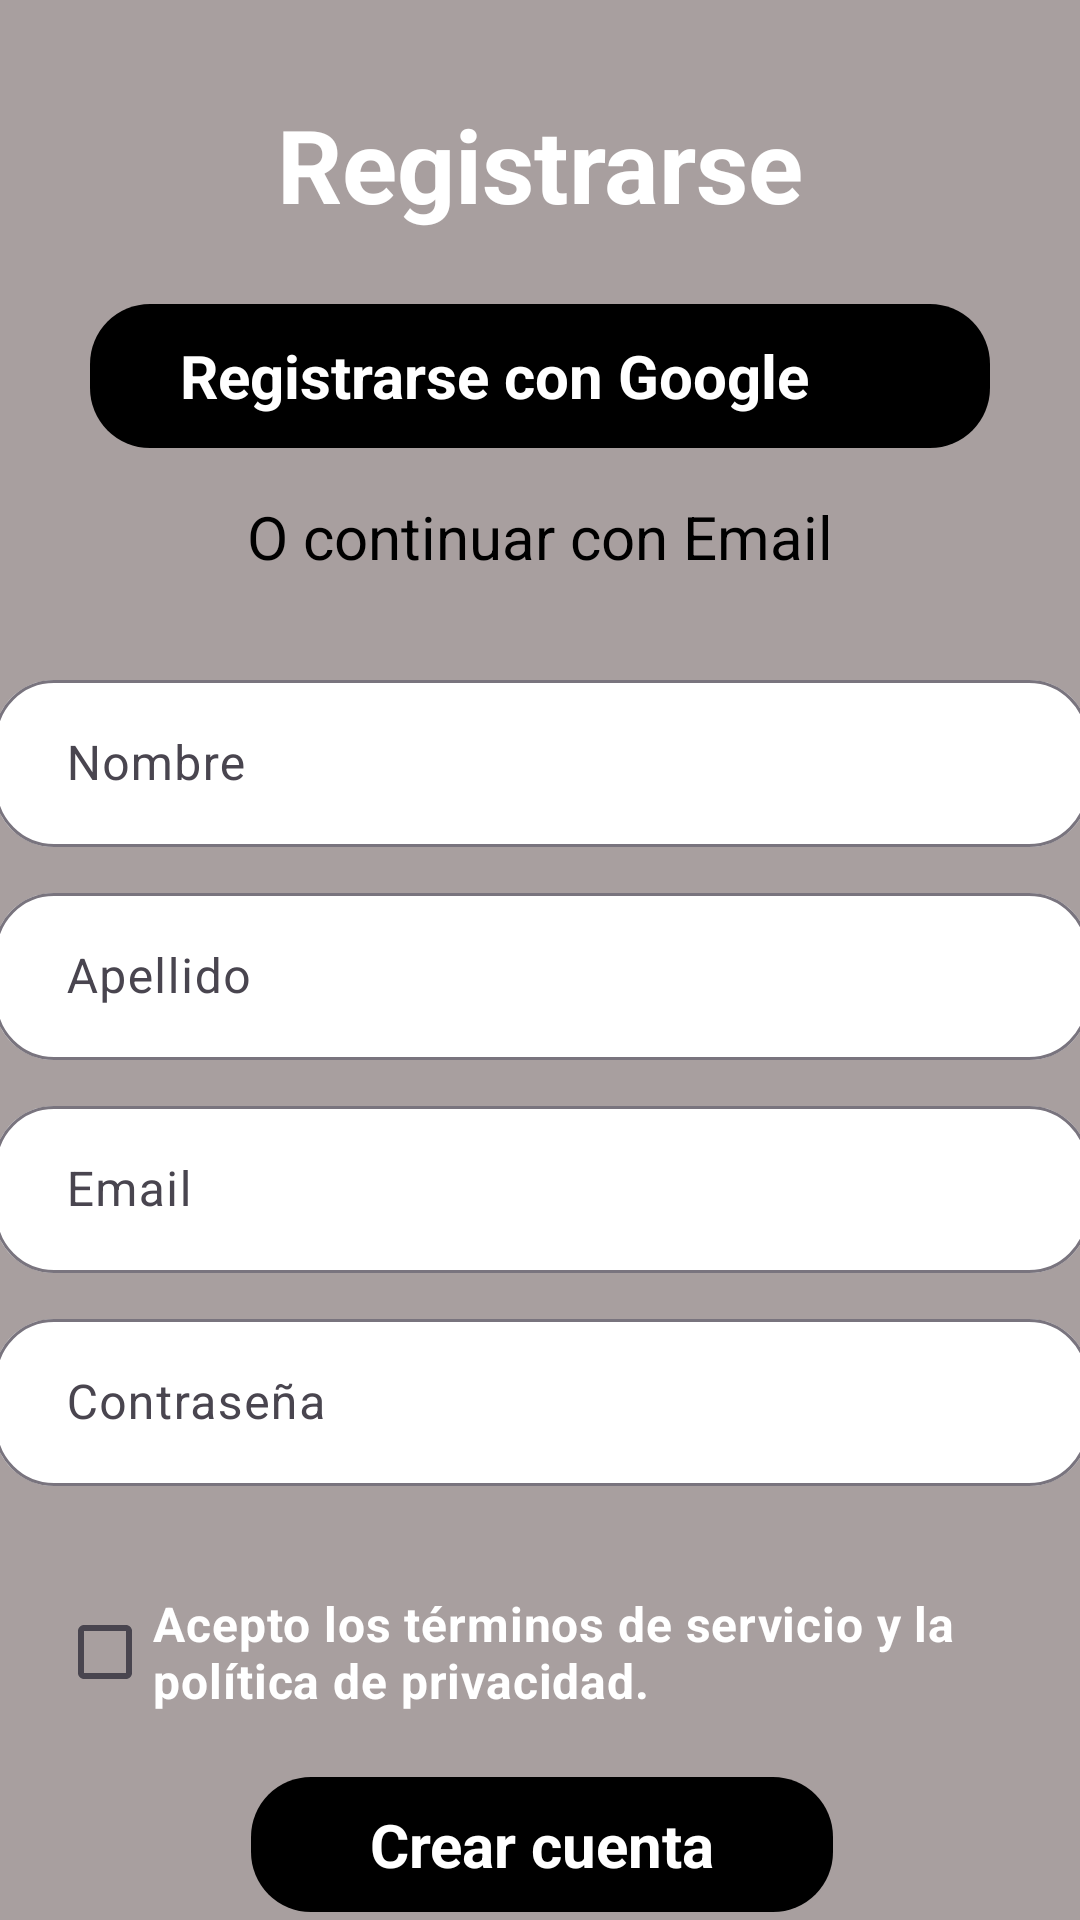

Layout XML and referenced resources for this Android screen:
<!-- AndroidManifest.xml: application theme Theme.LAB2_20196137 -->
<!-- res/layout/activity_registrarse.xml -->
<?xml version="1.0" encoding="utf-8"?>
<androidx.constraintlayout.widget.ConstraintLayout xmlns:android="http://schemas.android.com/apk/res/android"
    xmlns:app="http://schemas.android.com/apk/res-auto"
    xmlns:tools="http://schemas.android.com/tools"
    android:layout_width="match_parent"
    android:layout_height="match_parent"
    android:background="#A89F9F"
    tools:context=".RegistrarseActivity">

    <TextView
        android:id="@+id/btnCrearCuenta"
        android:layout_width="194dp"
        android:layout_height="45dp"
        android:layout_marginTop="16dp"
        android:background="@drawable/background1"
        android:gravity="center_horizontal|center_vertical"
        android:onClick="crearCuenta"
        android:paddingStart="0dp"
        android:text="Crear cuenta"
        android:textAlignment="center"
        android:textColor="@color/white"
        android:textSize="20sp"
        android:textStyle="bold"
        app:layout_constraintEnd_toEndOf="parent"
        app:layout_constraintHorizontal_bias="0.504"
        app:layout_constraintStart_toStartOf="parent"
        app:layout_constraintTop_toBottomOf="@+id/checkBoxTerminos" />

    <TextView
        android:id="@+id/textView8"
        android:layout_width="wrap_content"
        android:layout_height="wrap_content"
        android:layout_marginTop="32dp"
        android:text="Registrarse"
        android:textColor="@color/white"
        android:textSize="34sp"
        android:textStyle="bold"
        app:layout_constraintEnd_toEndOf="parent"
        app:layout_constraintStart_toStartOf="parent"
        app:layout_constraintTop_toTopOf="parent" />

    <TextView
        android:id="@+id/textView7"
        android:layout_width="wrap_content"
        android:layout_height="wrap_content"
        android:layout_marginTop="16dp"
        android:text="O continuar con Email"
        android:textColor="@color/black"
        android:textSize="20sp"
        app:layout_constraintEnd_toEndOf="parent"
        app:layout_constraintStart_toStartOf="parent"
        app:layout_constraintTop_toBottomOf="@+id/btnSignUp2" />

    <TextView
        android:id="@+id/btnSignUp2"
        android:layout_width="300dp"
        android:layout_height="48dp"
        android:layout_marginTop="24dp"
        android:background="@drawable/background1"
        android:gravity="center_horizontal|center_vertical"
        android:paddingStart="30dp"
        android:text="Registrarse con Google"
        android:textAlignment="textStart"
        android:textColor="@color/white"
        android:textSize="20sp"
        android:textStyle="bold"
        app:layout_constraintEnd_toEndOf="parent"
        app:layout_constraintStart_toStartOf="parent"
        app:layout_constraintTop_toBottomOf="@+id/textView8" />

    <ImageView
        android:id="@+id/imageView3"
        android:layout_width="30dp"
        android:layout_height="30dp"
        android:layout_marginTop="110dp"
        app:layout_constraintEnd_toEndOf="parent"
        app:layout_constraintHorizontal_bias="0.8"
        app:layout_constraintStart_toStartOf="parent"
        app:layout_constraintTop_toTopOf="parent"
        app:srcCompat="@mipmap/google" />

    <LinearLayout
        android:id="@+id/linearLayout"
        android:layout_width="365dp"
        android:layout_height="293dp"
        android:layout_marginStart="24dp"
        android:layout_marginTop="24dp"
        android:layout_marginEnd="24dp"
        android:orientation="vertical"
        app:layout_constraintEnd_toEndOf="parent"
        app:layout_constraintStart_toStartOf="parent"
        app:layout_constraintTop_toBottomOf="@+id/textView7">

        <com.google.android.material.textfield.TextInputLayout
            android:id="@+id/inputNombre"
            android:layout_width="match_parent"
            android:layout_height="wrap_content"
            android:layout_marginTop="5dp"
            android:hint="Nombre"
            app:boxBackgroundColor="@color/white"
            app:boxCornerRadiusBottomEnd="20dp"
            app:boxCornerRadiusBottomStart="20dp"
            app:boxCornerRadiusTopEnd="20dp"
            app:boxCornerRadiusTopStart="20dp"
            app:layout_constraintEnd_toEndOf="parent"
            app:layout_constraintStart_toStartOf="parent"
            app:layout_constraintTop_toBottomOf="@+id/textView4">

            <com.google.android.material.textfield.TextInputEditText
                android:layout_width="match_parent"
                android:layout_height="wrap_content"
                android:inputType="text"
                android:paddingStart="24dp" />
        </com.google.android.material.textfield.TextInputLayout>

        <com.google.android.material.textfield.TextInputLayout
            android:id="@+id/inputApellido"
            android:layout_width="match_parent"
            android:layout_height="wrap_content"
            android:layout_marginTop="10dp"
            android:hint="Apellido"
            app:boxBackgroundColor="@color/white"
            app:boxCornerRadiusBottomEnd="20dp"
            app:boxCornerRadiusBottomStart="20dp"
            app:boxCornerRadiusTopEnd="20dp"
            app:boxCornerRadiusTopStart="20dp"
            app:layout_constraintEnd_toEndOf="parent"
            app:layout_constraintStart_toStartOf="parent"
            app:layout_constraintTop_toBottomOf="@+id/textView4">

            <com.google.android.material.textfield.TextInputEditText
                android:layout_width="match_parent"
                android:layout_height="wrap_content"
                android:inputType="text"
                android:paddingStart="24dp" />
        </com.google.android.material.textfield.TextInputLayout>

        <com.google.android.material.textfield.TextInputLayout
            android:id="@+id/inputEmail"
            android:layout_width="match_parent"
            android:layout_height="wrap_content"
            android:layout_marginTop="10dp"
            android:hint="Email"
            app:boxBackgroundColor="@color/white"
            app:boxCornerRadiusBottomEnd="20dp"
            app:boxCornerRadiusBottomStart="20dp"
            app:boxCornerRadiusTopEnd="20dp"
            app:boxCornerRadiusTopStart="20dp"
            app:layout_constraintEnd_toEndOf="parent"
            app:layout_constraintStart_toStartOf="parent"
            app:layout_constraintTop_toBottomOf="@+id/textView4">

            <com.google.android.material.textfield.TextInputEditText
                android:layout_width="match_parent"
                android:layout_height="wrap_content"
                android:inputType="textEmailAddress"
                android:paddingStart="24dp" />
        </com.google.android.material.textfield.TextInputLayout>

        <com.google.android.material.textfield.TextInputLayout
            android:id="@+id/inputPass"
            android:layout_width="match_parent"
            android:layout_height="wrap_content"
            android:layout_marginTop="10dp"
            android:hint="Contraseña"
            app:boxBackgroundColor="@color/white"
            app:boxCornerRadiusBottomEnd="20dp"
            app:boxCornerRadiusBottomStart="20dp"
            app:boxCornerRadiusTopEnd="20dp"
            app:boxCornerRadiusTopStart="20dp"
            app:layout_constraintEnd_toEndOf="parent"
            app:layout_constraintStart_toStartOf="parent"
            app:layout_constraintTop_toBottomOf="@+id/textView4">

            <com.google.android.material.textfield.TextInputEditText
                android:layout_width="match_parent"
                android:layout_height="wrap_content"
                android:inputType="textPassword"
                android:paddingStart="24dp" />
        </com.google.android.material.textfield.TextInputLayout>

    </LinearLayout>

    <CheckBox
        android:id="@+id/checkBoxTerminos"
        android:layout_width="322dp"
        android:layout_height="51dp"
        android:layout_marginTop="16dp"
        android:text="Acepto los términos de servicio y la política de privacidad."
        android:textColor="@color/white"
        android:textSize="16sp"
        android:textStyle="bold"
        app:layout_constraintEnd_toEndOf="parent"
        app:layout_constraintStart_toStartOf="parent"
        app:layout_constraintTop_toBottomOf="@+id/linearLayout" />


</androidx.constraintlayout.widget.ConstraintLayout>
<!-- resources referenced by this layout -->
<resources>
  <!-- drawable background1 (drawable) -->
  <?xml version="1.0" encoding="utf-8"?>
  <shape xmlns:android="http://schemas.android.com/apk/res/android">
      <solid android:color="@color/black" /> 
      <corners android:radius="20dp" /> 
  </shape>
  <style name="Theme.LAB2_20196137" parent="Base.Theme.LAB2_20196137" />
  <style name="Base.Theme.LAB2_20196137" parent="Theme.Material3.DayNight.NoActionBar">
          
          
      </style>
  <!-- not gathered from this repository: default colours our renderer supplied (Android Studio template values) -->
  <color name="black">#FF000000</color>
  <color name="white">#FFFFFFFF</color>
</resources>
